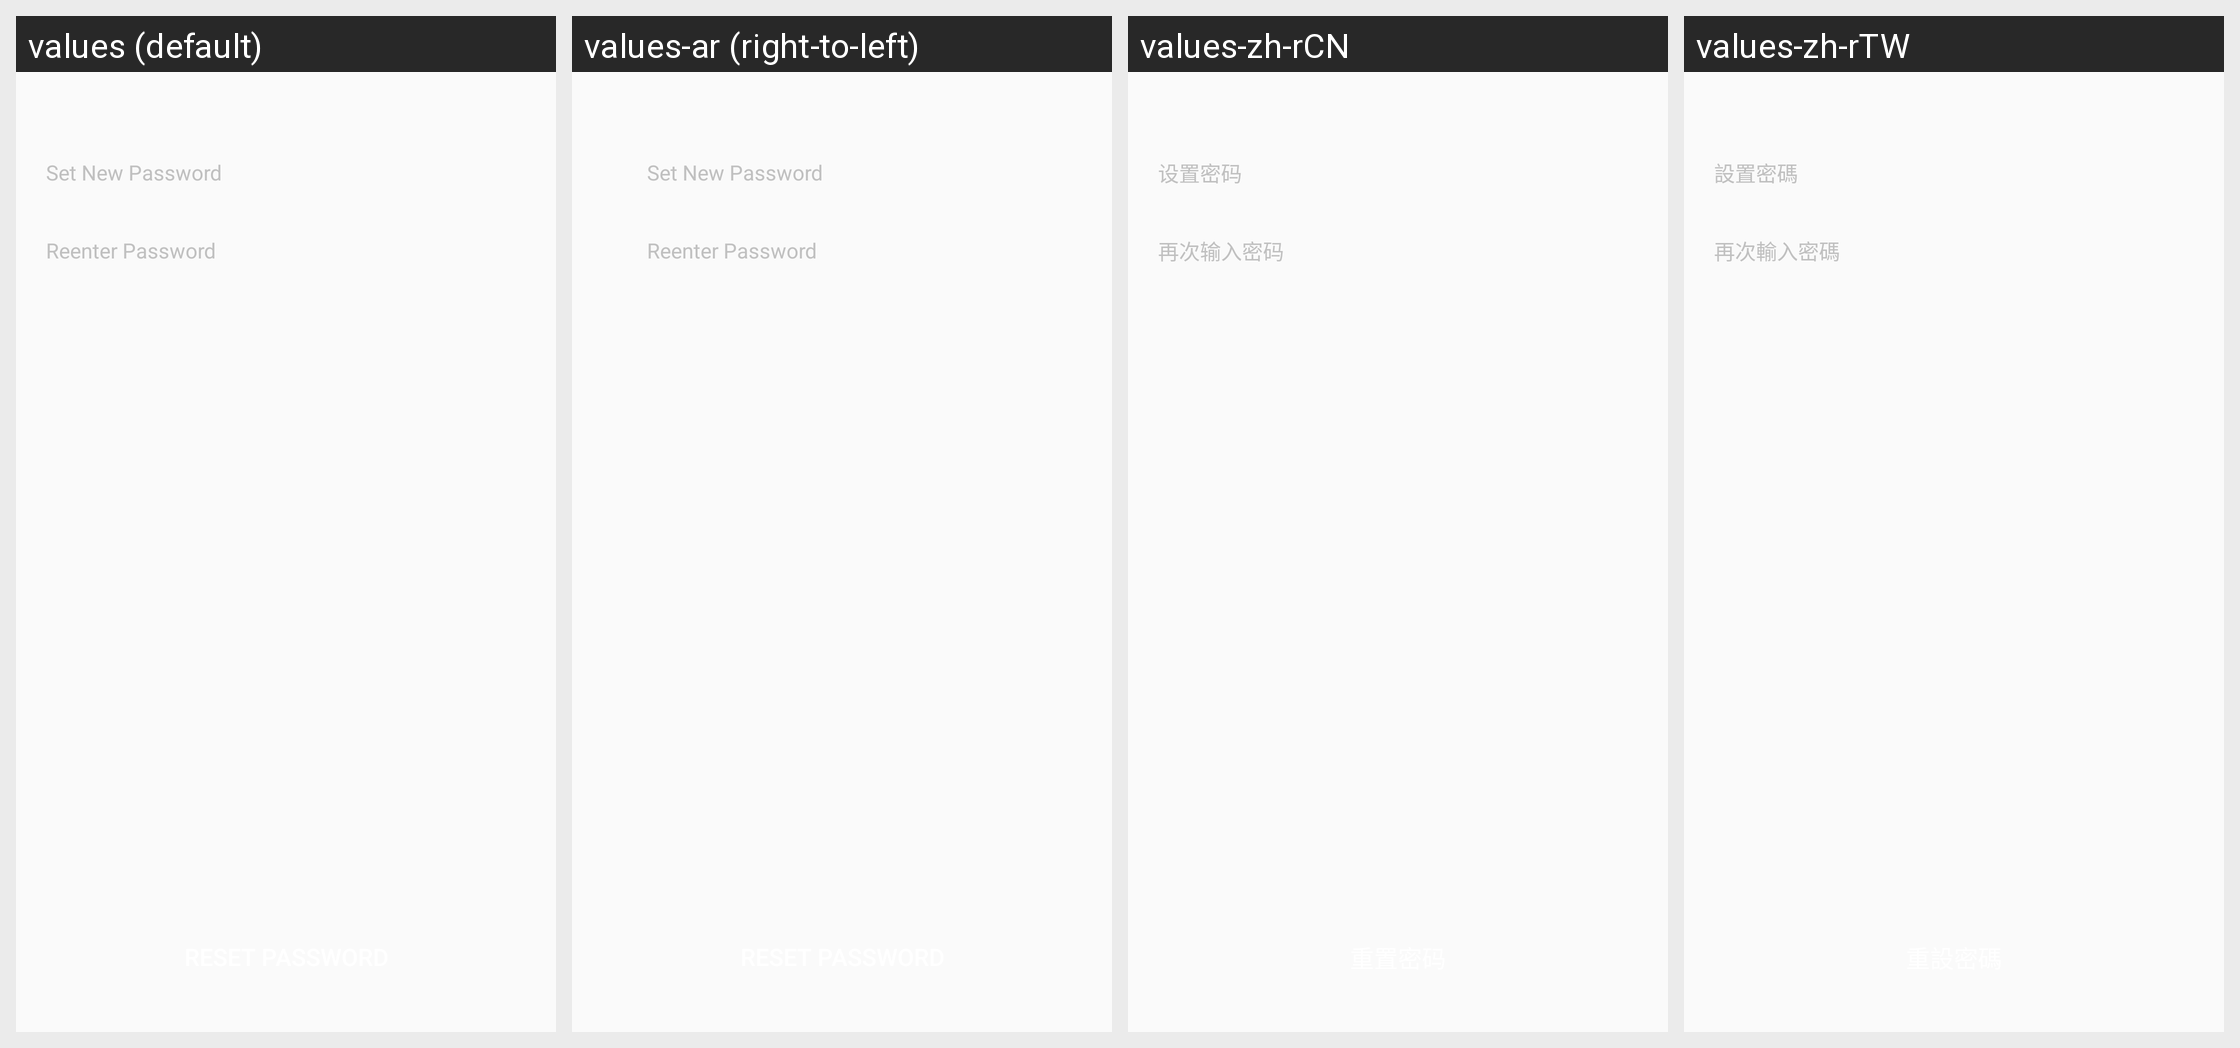

Strings drawn on this Android screen and how each of the app's shown locales translates them:
Android screen res/layout/netease_mpay_oversea__uc_hydra_email_password_new.xml rendered under 4 locales, left to right: values (default), values-ar (right-to-left), values-zh-rCN, values-zh-rTW. Device: Nexus 5 (rendered at 1080×1920; each locale shown at half size, 540×960, under a caption strip naming it); theme Theme.MaterialComponents.DayNight.NoActionBar.
Other locales in the repository, not shown: values-af, values-am, values-as, values-az, values-be, values-bg, values-bn, values-bs, values-ca, values-cs, values-da, values-de, values-el, values-en, values-en-rCA, values-en-rGB, values-en-rXC, values-es, values-es-rES, values-es-rUS, values-et, values-eu, values-fa, values-fi, values-fr, values-fr-rCA, values-gl, values-gu, values-hi, values-hr, values-hu, values-hy, values-in, values-is, values-it, values-iw, values-ja, values-ja-rJP, values-ka, values-kk, values-km, values-kn, values-ko, values-ko-rKR, values-ky, values-lo, values-lt, values-lv, values-mk, values-ml, values-mn, values-mr, values-ms, values-my, values-nb, values-ne, values-nl, values-or, values-pa, values-pl, values-pt, values-pt-rBR, values-pt-rPT, values-ro, values-ru, values-si, values-sk, values-sl, values-sq, values-sr, values-sv, values-sw, values-ta, values-te, values-th, values-tl, values-tr, values-uk, values-ur, values-uz, values-vi, values-vi-rVN, values-zh, values-zh-rHK, values-zu.
Strings drawn on this screen, with the default value and each locale's value (text and hints the layout hard-codes, and strings that could not be matched under every locale, appear in the picture but are not listed):

netease_mpay_oversea__set_password
  values: Set New Password
  values-ar: Set New Password  [not translated; the default value is used]
  values-zh-rCN: 设置密码
  values-zh-rTW: 設置密碼

netease_mpay_oversea__input_password_again
  values: Reenter Password
  values-ar: Reenter Password  [not translated; the default value is used]
  values-zh-rCN: 再次输入密码
  values-zh-rTW: 再次輸入密碼
